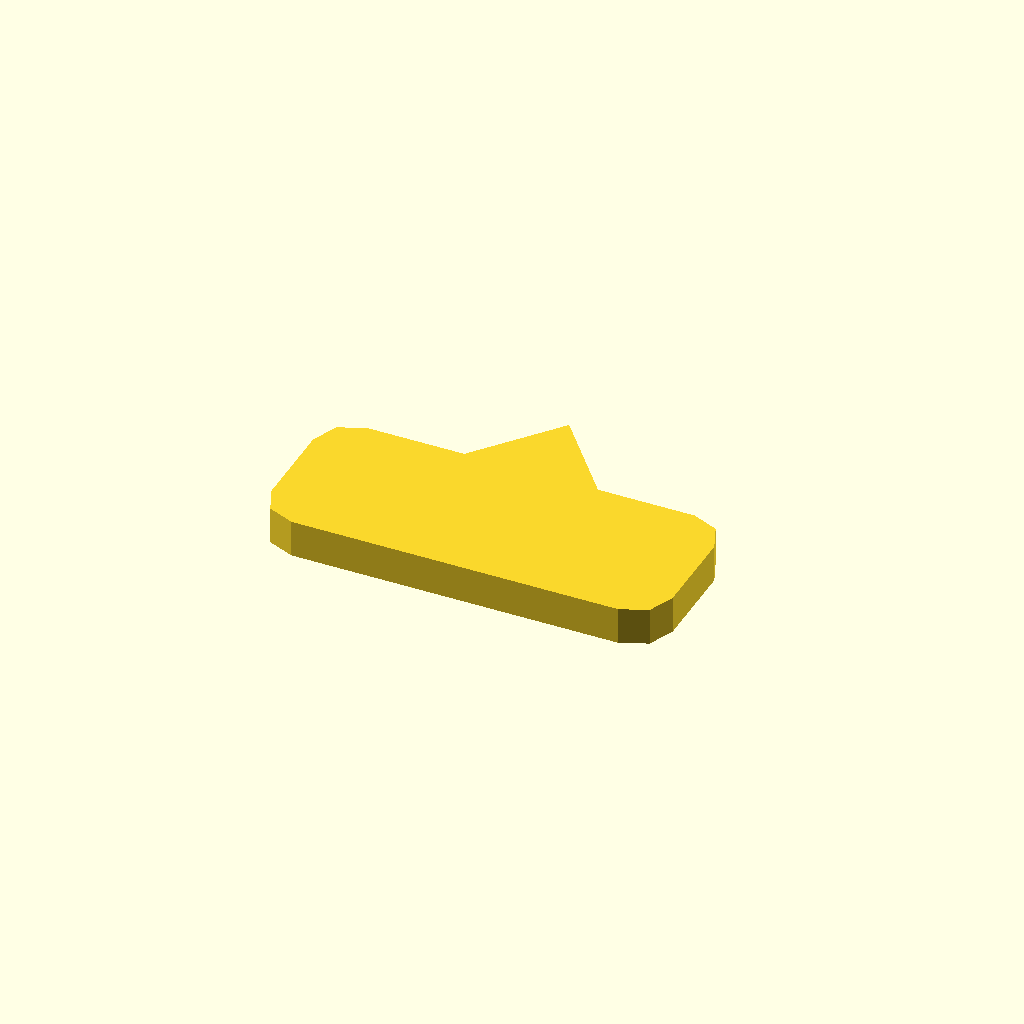
Cell 1 — every parameter at its default value.
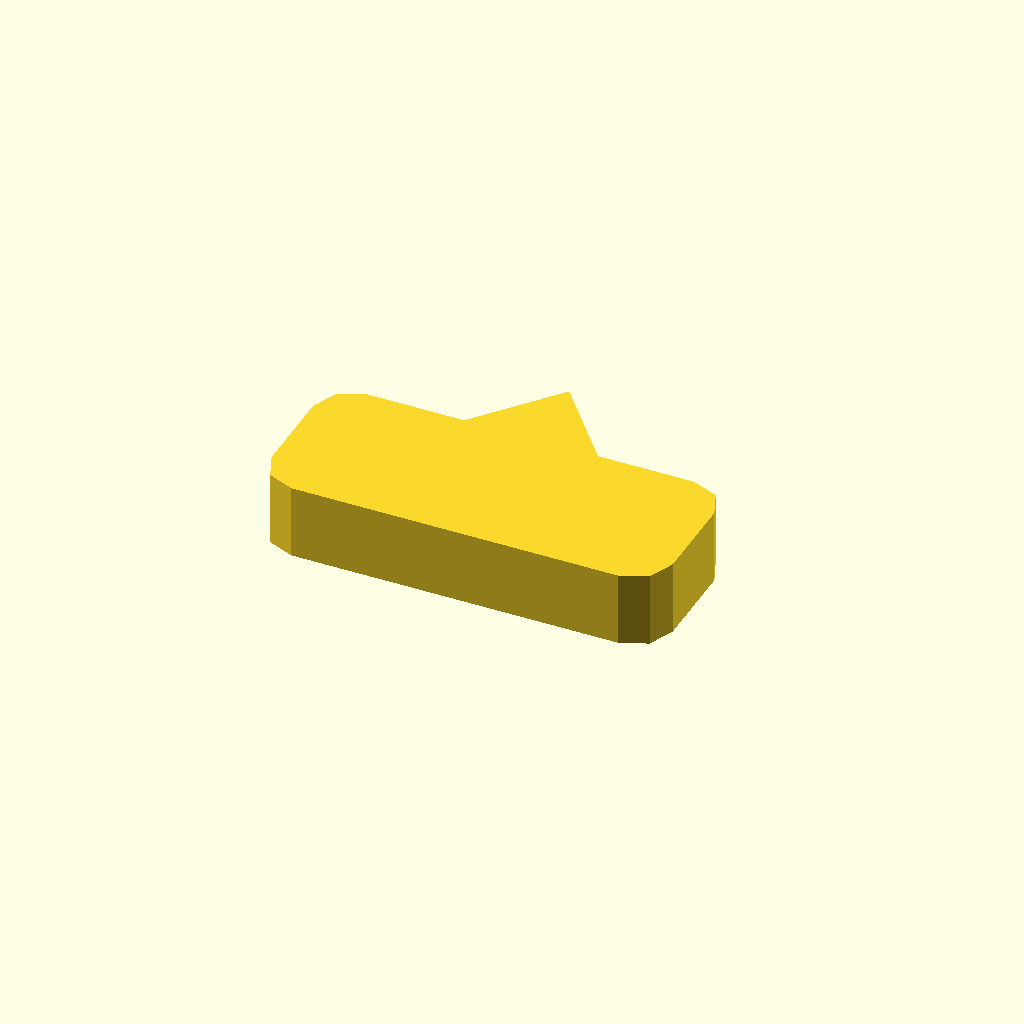
Cell 2 — profile_height set to 10, the other parameters unchanged.
One fixed orthographic camera (rotation 55°, 0°, 25°; colour scheme Cornfield) for every cell.
OpenSCAD source file optional_data/data/sketch1/pawls/part_0040.scad:
$fn = 32;

// ----------------------------------------------------------------------
// Ratchet pawl: 54 x 22 mm body, beak 11 mm сверху
// ----------------------------------------------------------------------

// --- parameters (mm) ---
profile_height = 5;       // extrusion height
profile_points = 15;      // points of the closed outline

profile = [[0, 5], [1.464, 1.464], [5, 0], [49, 0], [52.536, 1.464], [54, 5], [54, 17], [52.536, 20.536], [49, 22], [36, 22], [27, 33], [18, 22], [5, 22], [1.464, 20.536], [0, 17]];  // single closed polygon, 15 points, counter clockwise

// --- the one profile operation ---
linear_extrude(height = profile_height) polygon(points = profile);
Parameter table extracted from the source (name, type, default, range or options):
profile_height: number, default 5
profile_points: number, default 15
